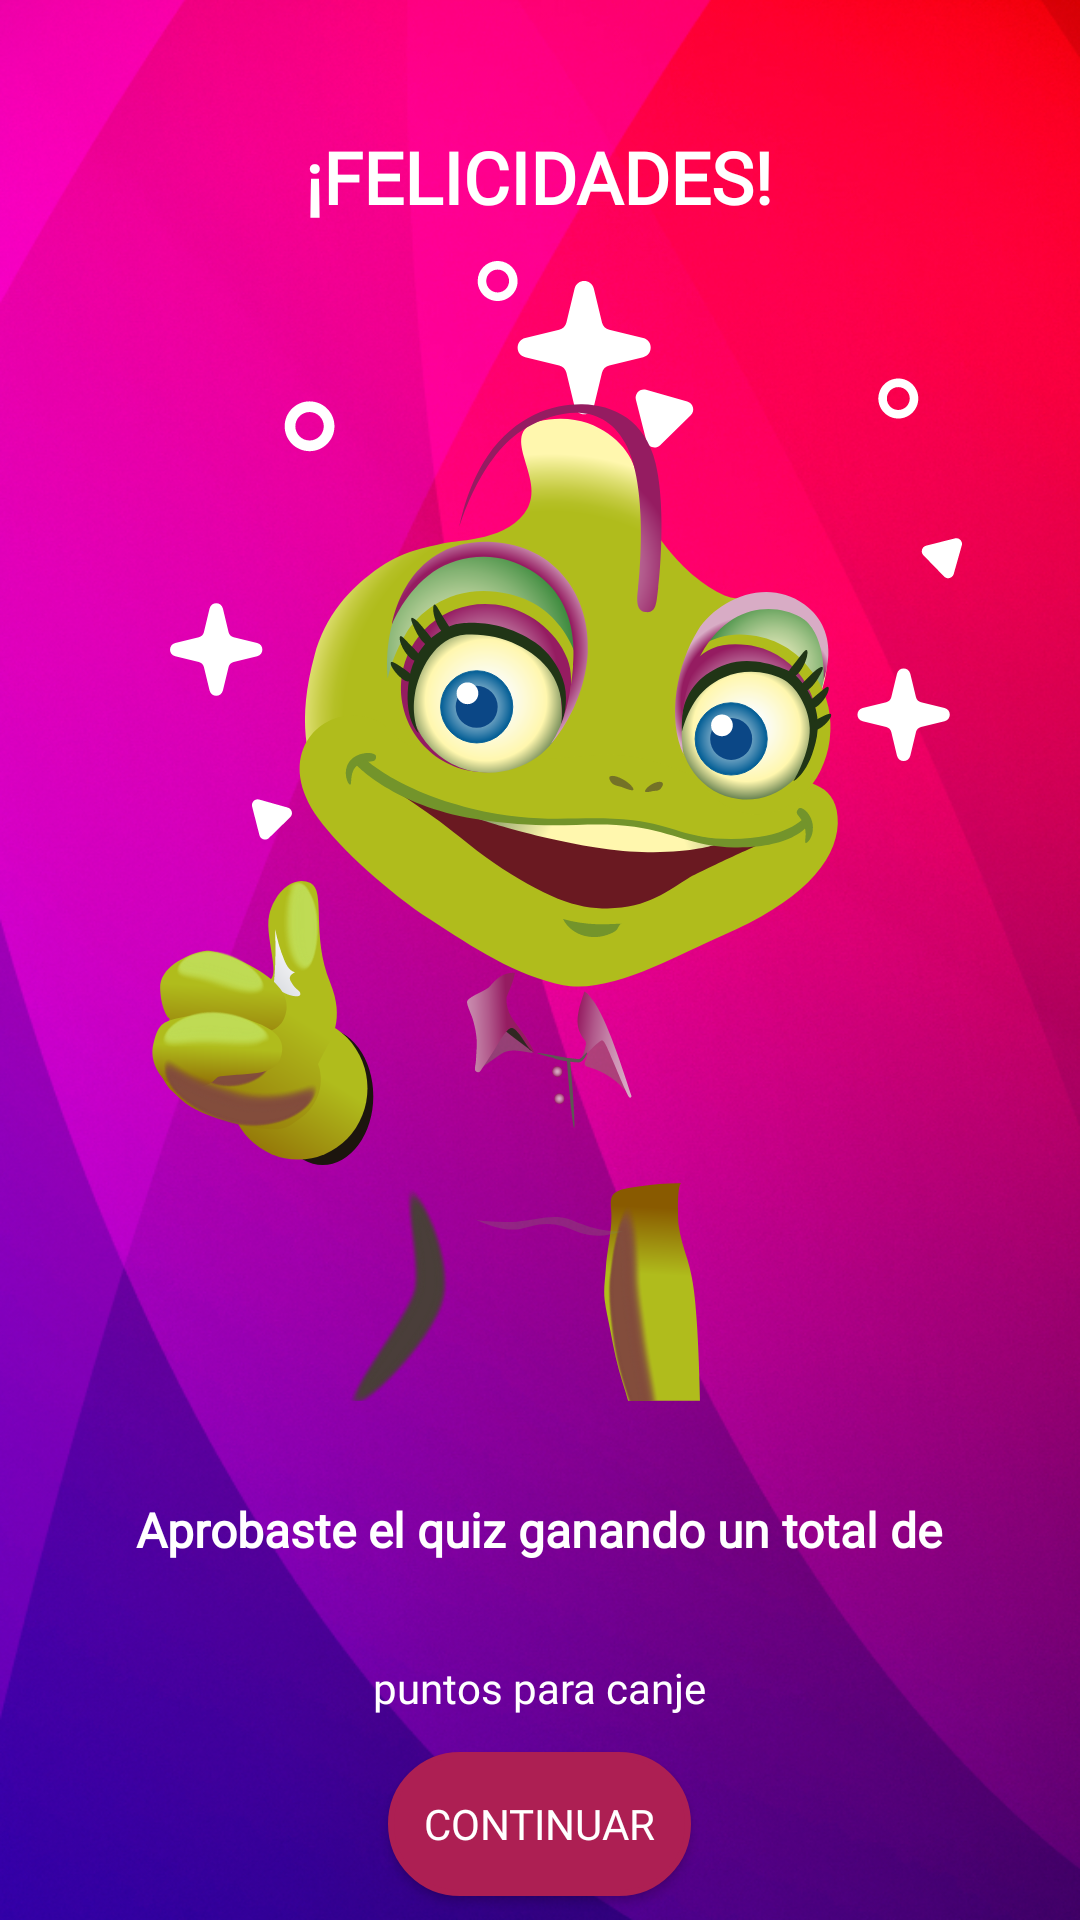

Write the Android layout XML for this screen, with the resource values it uses.
<!-- AndroidManifest.xml: application theme Theme.LoyaltyV2 -->
<!-- res/layout/fragment_quiz_success_training.xml -->
<?xml version="1.0" encoding="utf-8"?>
<LinearLayout xmlns:android="http://schemas.android.com/apk/res/android"
    xmlns:app="http://schemas.android.com/apk/res-auto"
    xmlns:tools="http://schemas.android.com/tools"
    android:background="@drawable/background_2"
    android:layout_width="match_parent"
    android:layout_height="match_parent"
    android:orientation="vertical"
    android:gravity="center">

    <TextView
        android:textAlignment="center"
        android:id="@+id/txt_quiz_name"
        android:layout_marginBottom="@dimen/margin_short"
        android:textSize="@dimen/large_text"
        style="@style/monse_bold_white"
        tools:text="Cena fin de año"
        android:textAllCaps="true"
        android:layout_width="wrap_content"
        android:layout_height="wrap_content"/>
    <TextView
        android:textAlignment="center"
        android:layout_marginBottom="@dimen/margin_default"
        android:textSize="@dimen/title"
        style="@style/monse_bold_white"
        android:text="@string/quiz_result_title_passed"
        android:textAllCaps="true"
        android:layout_width="wrap_content"
        android:layout_height="wrap_content"/>
    <ImageView
        android:contentDescription="@string/general_lore_content_desc"
        app:srcCompat="@drawable/lore_ok"
        android:layout_width="wrap_content"
        android:layout_height="wrap_content"/>
    <TextView
        android:layout_marginTop="@dimen/margin_default"
        android:textSize="@dimen/general_text"
        style="@style/monse_bold_white"
        android:text="@string/training_success_response"
        android:textAllCaps="false"
        android:textAlignment="center"
        android:maxWidth="500dp"
        android:layout_width="wrap_content"
        android:layout_height="wrap_content"/>
    <TextView
        android:id="@+id/txt_points_earned"


        android:textSize="@dimen/title"
        style="@style/monse_bold_white"
        tools:text="38 pts"
        android:textAllCaps="false"
        android:layout_width="wrap_content"
        android:layout_height="wrap_content"/>
    <TextView
        android:textSize="@dimen/small_text"
        android:text="@string/training_points_for_exchange"
        style="@style/monse_normal_white"
        android:textAllCaps="false"
        android:textAlignment="center"
        android:layout_width="wrap_content"
        android:layout_height="wrap_content"/>

    <androidx.appcompat.widget.AppCompatButton
        android:enabled="true"
        android:layout_marginTop="@dimen/margin_default"
        android:textSize="@dimen/small_text"
        android:text="@string/continue_tohome"
        android:paddingVertical="@dimen/margin_short"
        android:paddingHorizontal="@dimen/margin_default"
        style="@style/monse_normal_white"
        android:background="@drawable/button_red_rounded"
        android:id="@+id/btn_continue_training"
        android:layout_width="wrap_content"
        android:layout_height="wrap_content"/>
</LinearLayout>
<!-- resources referenced by this layout -->
<resources>
  <dimen name="general_text">16sp</dimen>
  <dimen name="large_text">20sp</dimen>
  <dimen name="margin_default">12dp</dimen>
  <dimen name="margin_short">8dp</dimen>
  <dimen name="small_text">14sp</dimen>
  <dimen name="title">24sp</dimen>
  <!-- drawable background_2: jpg bitmap (drawable, 591377 bytes) -->
  <!-- drawable button_red_rounded (drawable) -->
  <?xml version="1.0" encoding="UTF-8"?>
  <shape	android:shape="rectangle"
      xmlns:android="http://schemas.android.com/apk/res/android">
      <corners android:radius="@dimen/margin50" />
      <solid	android:color="@color/btn_loyalty_red" />
      
      <stroke android:width="@dimen/margin2" android:color="@color/btn_loyalty_red"/>
  </shape>
  <!-- drawable lore_ok: vector/xml drawable (drawable, 129863 chars, omitted) -->
  <string name="continue_tohome">CONTINUAR</string>
  <string name="general_lore_content_desc">Lore Icon</string>
  <string name="quiz_result_title_passed">¡Felicidades!</string>
  <string name="training_points_for_exchange">puntos para canje</string>
  <string name="training_success_response">Aprobaste el quiz ganando un total de</string>
  <style name="monse_bold_white">
          <item name="android:textColor">@color/white</item>
          <item name="android:fontFamily">@font/monserrat</item>
          <item name="android:textStyle">bold</item>
          <item name="android:textSize">@dimen/general_text</item>
      </style>
  <style name="monse_normal_white">
          <item name="android:textColor">@color/white</item>
          <item name="android:fontFamily">@font/monserrat</item>
          <item name="android:textStyle">normal</item>
          <item name="android:textSize">@dimen/general_text</item>
      </style>
  <style name="Theme.LoyaltyV2" parent="Base.Theme.LoyaltyV2">
  
      </style>
  <dimen name="margin50">50dp</dimen>
  <color name="btn_loyalty_red">#AD1F53</color>
  <dimen name="margin2">2dp</dimen>
  <color name="white">#FFFFFFFF</color>
  <style name="Base.Theme.LoyaltyV2" parent="Theme.Material3.DayNight.NoActionBar">
          
          
          <item name="colorPrimary">@color/colorPrimary</item>
          <item name="colorPrimaryVariant">@color/colorPrimaryDark</item>
          <item name="colorOnPrimary">@color/black</item>
  
  
      </style>
  <color name="colorPrimary">#8f2081</color>
  <color name="colorPrimaryDark">#8f2081</color>
  <color name="black">#FF000000</color>
</resources>
